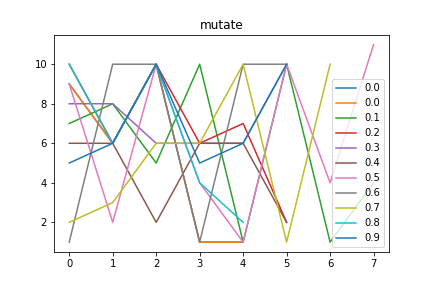

Source data for this figure (header and first rows):
mutate, Avg_max_fit, Gen, Dataset, CosDist, Hof
mutate, Avg_max_fit, Gen, Dataset, CosDist, Hof
0.0, 752.3, 0, [1, 3, 6, 10, 6, 10, 6, 10, 4, 2], 0.3553, div(concatenate(add(div(add(addOneAll([1…, [9, 6, 10, 1, 1]
0.1, 752.5, 0, [1, 3, 6, 10, 6, 10, 6, 10, 4, 2], 0.4461, subOneAll(if_then_else(add(subOneAll(add…, [7, 8, 5, 10, 1, 10, 1, 4]
0.2, 752.5, 0, [6, 10, 6, 10, 6, 10, 6, 10, 4, 2], 0.07805, div(if_then_else(repeat(concatenate(add(…, [10, 6, 10, 6, 7, 2]
0.3, 740, 0, [6, 10, 6, 10, 6, 10, 6, 10, 4, 2], 0.2666, sub(if_then_else(concatenate(addOneAll(a…, [8, 8, 6, 6, 6, 10]
0.4, 764.8, 0, [6, 10, 6, 10, 6, 10, 6, 10, 4, 2], 0.3097, repeat(subOneAll(sub(concatenate(add(sub…, [6, 6, 2, 6, 6, 2]
0.5, 702.8, 0, [1, 3, 6, 10, 6, 10, 6, 10, 4, 2], 0.3845, mul(concatenate(div(concatenate(addOneAl…, [9, 2, 10, 4, 1, 10, 4, 11]
0.6, 801.9, 0, [1, 3, 6, 10, 6, 10, 6, 10, 4, 2], 0.3326, repeat(if_then_else(div(addOneAll([9]), …, [1, 10, 10, 1, 10, 10]
0.7, 702.9, 0, [1, 3, 6, 10, 6, 10, 6, 10, 4, 2], 0.03576, concatenate(mul(div(concatenate(mul(repe…, [2, 3, 6, 6, 10, 1, 10]
0.8, 752.6, 0, [6, 10, 6, 10, 6, 10, 6, 10, 4, 2], 0.09251, addOneAll(div(concatenate(addOneAll(addO…, [10, 6, 10, 4, 2]
0.9, 752.2, 0, [6, 10, 6, 10, 6, 10, 6, 10, 4, 2], 0.2079, subOneAll(repeat(mul(if_then_else(if_the…, [5, 6, 10, 5, 6, 10]
